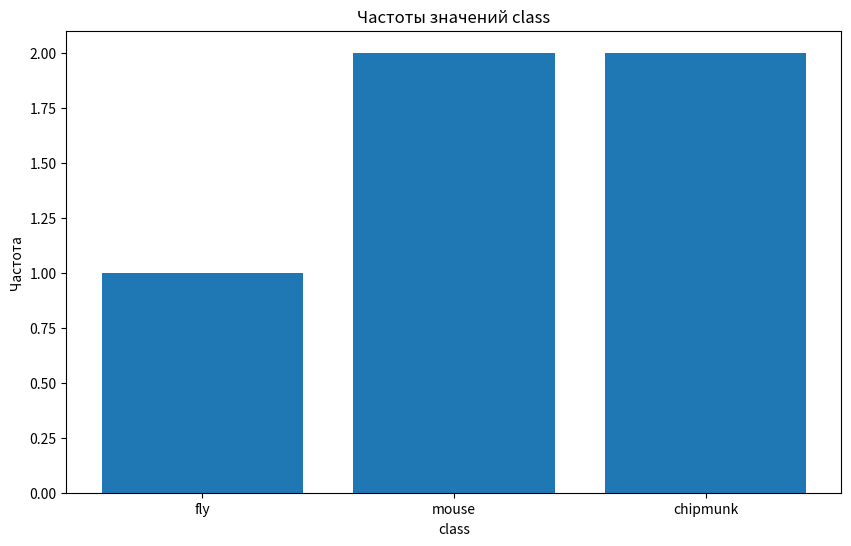

The matplotlib source for this figure:
import pandas as pd
import numpy as np
import matplotlib.pyplot as plt

# Исходные данные
data = [
    ["Вжик", "Zipper the Fly", "fly", "0.7"],
    ["Гайка", "Gadget Hackwrench", "mouse", None],
    ["Дейл", "Dale", "chipmunk", "1"],
    ["Рокфор", "Monterey Jack", "mouse", "0.8"],
    ["Чип", "Chip", "chipmunk", "0.2"]
]

# 1. Создание датафрейма
df = pd.DataFrame(data)
print("1. df:\n", df)

# 1. Проверяем, что последний столбец числовой, если нет — приводим к float
df[3] = pd.to_numeric(df[3], errors='coerce')

# 2. Число строк датафрейма
num_rows = len(df)
print("\n2. Число строк:", num_rows)

# 3. Число заполненных (не NaN) ячеек в последнем столбце
non_nan_cheer = df[3].count()
print("\n3. Число заполненных в 'cheer':", non_nan_cheer)

# 4. Значение на пересечении третьей строки и второго столбца (индексация с нуля)
cell_3_2 = df.iloc[2, 1]
print("\n4. Значение на пересечении 3-й строки и 2-го столбца:", cell_3_2)

# 5. Сохраняем в df1 строки 2–4 (включительно) и столбцы 1–3 (включительно)
df1 = df.iloc[1:4, 0:3]
print("\n5. df1:\n", df1)

# 6. Присваиваем новые имена столбцам
df.columns = ['ru_name', 'en_name', 'class', 'cheer']

# 7. Добавляем столбец logcheer (логарифм по основанию e)
df['logcheer'] = np.log(df['cheer'])
print("\n6-7. df:\n", df)

# 8. Уникальные значения столбца class и их частоты
x = df['class'].unique()
y = df['class'].value_counts().reindex(x).values
print("\n8.\nx:", x)
print("y:", y)

# Столбиковая диаграмма (barplot)
plt.figure(figsize=(10,6))
plt.bar(x, y)
plt.title('Частоты значений class')
plt.xlabel('class')
plt.ylabel('Частота')
plt.show()
